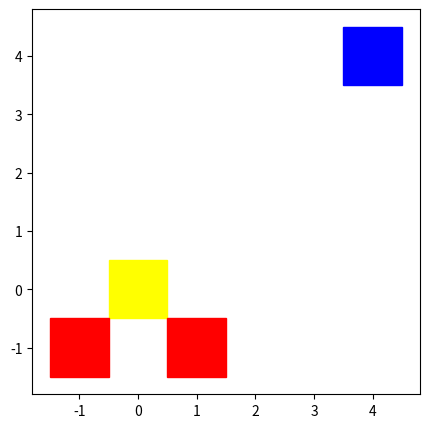

This chart was generated by the following Python code:
"""Demand
1. Initialize. Plot obstacles, start and goal zone.py
2. Add node 
3. Add edge
4. Delete node 
5. Delete edge
"""
import matplotlib.pyplot as plt
import numpy as np

class DrawGraph():
    PAUSE_TIME = 2
    FIG_SIZE = 5
    def __init__(self,start_info,end_info,obs_info):
        """Plot start,end and obstacles

        Args:
            start_info (list): Info of start_zone, see self.draw_quad.
            end_info (lsit): Info of end_zone, see self.draw_quad.
            obs_info (2d list): Each row is the info for an obstacle.
        """
        plt.ion()
        self.fig = plt.figure(figsize=(self.FIG_SIZE,self.FIG_SIZE))
        self.draw_quad(start_info, color='yellow')
        self.draw_quad(end_info, color='blue')
        for info in obs_info:
            self.draw_quad(info, color='red',PAUSE=1)


    def draw_quad(self, info, color='red', PAUSE=1):
        """Draw quadralateral

        Args:
            info (list): [center_x, center_y, width, height]
            color (str, optional): Defaults to 'red'.
            PAUSE (bool, optional): Flat for pause after plot. Pause if TRUE.

        Returns:
            [type]: Plotted quad
        """
        center = info[:2]
        size = info[2:]
        x_coor, y_coor = self.quad_coor_conv(center, size)
        quad = plt.fill(x_coor, y_coor, color=color)
        if PAUSE:
            plt.pause(self.PAUSE_TIME)
        # quad.pop(0).remove
        # plt.pause(2)
        return quad

    def draw_node(self, center, marker='o', ms=5, color='#acf800', PAUSE=1):
        """Draw node 

        Args:
            center (list): [x_coor, y_coor]
            marker (str, optional): markerstyle. Defaults to 'o'.
            ms (int, optional): Markersize . Defaults to 5.
            color (str, optional): Defaults to '#acf800'--light green.
            PAUSE (bool, optional): Flat for pause after plot. Pause if TRUE.

        Returns:
            [type]: Plotted node
        """
        node = plt.plot(center[0],center[1],marker=marker,ms=ms,color=color)
        if PAUSE:
            plt.pause(self.PAUSE_TIME)
        return node

    def draw_edge(self, info, lw=1, color='green', PAUSE=1):
        """Draw edge

        Args:
            info (list): [start_x,start_y,end_x,end_y]
            lw (int, optional): linewidth. Defaults to 1.
            color (str, optional): Defaults to 'green'.
            PAUSE (bool, optional): Flat for pause after plot. Pause if TRUE.

        Returns:
            [type]: Plotted node
        """
        edge = plt.plot([info[0],info[2]],[info[1],info[3]])
        if PAUSE:
            plt.pause(self.PAUSE_TIME)
        return edge

    def erase(self, obj, single=1, PAUSE=1):
        """erase plotted elements 

        Args:
            obj (plotted element or list): If list, will erase everythin in the list.
            single (int, optional): Erase single obj if TRUE, otherwise multiple.
            PAUSE (bool, optional): Flat for pause after plot. Pause if TRUE.
        """
        if single:
            obj.pop(0).remove()
            if PAUSE:
                plt.pause(self.PAUSE_TIME)
        else:
            for _ in obj:
                _.pop(0).remove()
                if PAUSE:
                    plt.pause(self.PAUSE_TIME)
            
    def quad_coor_conv(self, center, size):
        """Covert [center, sieze] of quad into x,y coordinates 

        Args:
            center (list): Center of quad 
            size (list): width and height of quad 

        Returns:
            list: x,y coordinates
        """
        x_low, x_high = center[0] - size[0]/2, center[0] + size[0]/2
        y_low, y_high = center[1] - size[1]/2, center[1] + size[1]/2
        x_coor = np.array([x_low, x_high, x_high, x_low])
        y_coor = np.array([y_low, y_low, y_high, y_high])
        return x_coor, y_coor

def main():
    start_info = [0,0,1,1]
    end_info = [4,4,1,1]
    obs_info = [[-1,-1,1,1],[1,-1,1,1]]
    plot = DrawGraph(start_info,end_info,obs_info)

    # plot = DrawGraph()
    # quad = plot.draw_quad([3,2,2,4])
    # # plot.draw_quad([3,2],[2,4],'white')
    # # plot.erase(quad)
    # node = plot.draw_node([5,5])
    # edge = plot.draw_edge([1,1,7,8])
    # plot.erase([quad,node,edge],0)
    # a, b = plot.quad_coor_conv([3,2],[2,4])
    # print(a)
    # print(b)


if __name__ == '__main__':
    main()